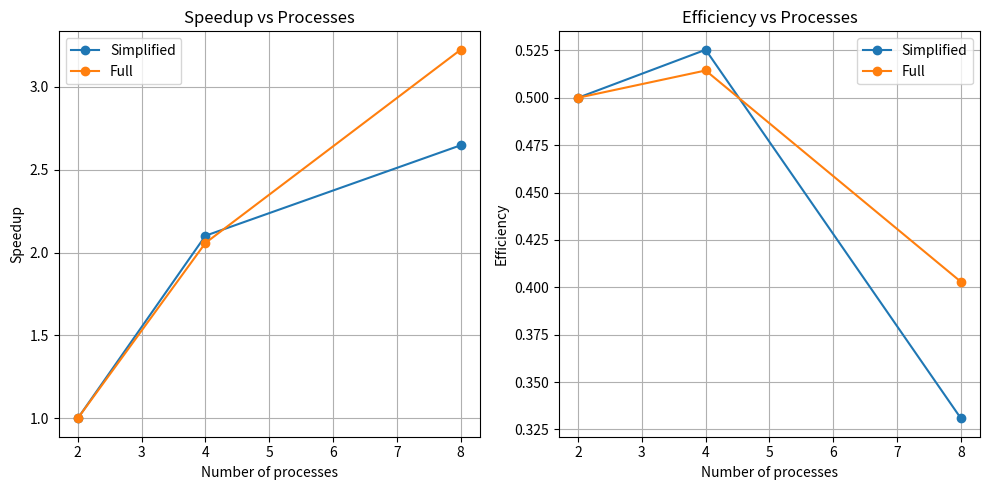

Write Python code to recreate this figure.
import matplotlib.pyplot as plt

# упрощённая версия
times_simple = [
    0.2925,           # 2 процесса
    0.1392,           # 4 процесса
    0.1105            # 8 процессов
]

# полная версия
times_full = [
    0.5006,           # 2 процесса
    0.2433,           # 4 процесса
    0.1553            # 8 процессов
]

processes = [2, 4, 8]

speedup_simple = [times_simple[0] / t for t in times_simple]
speedup_full   = [times_full[0] / t   for t in times_full]

eff_simple = [s/p for s, p in zip(speedup_simple, processes)]
eff_full   = [s/p for s, p in zip(speedup_full, processes)]

plt.figure(figsize=(10,5))

plt.subplot(1,2,1)
plt.plot(processes, speedup_simple, marker='o', label='Simplified')
plt.plot(processes, speedup_full, marker='o', label='Full')
plt.xlabel('Number of processes')
plt.ylabel('Speedup')
plt.title('Speedup vs Processes')
plt.grid(True)
plt.legend()

plt.subplot(1,2,2)
plt.plot(processes, eff_simple, marker='o', label='Simplified')
plt.plot(processes, eff_full, marker='o', label='Full')
plt.xlabel('Number of processes')
plt.ylabel('Efficiency')
plt.title('Efficiency vs Processes')
plt.grid(True)
plt.legend()

plt.tight_layout()
plt.savefig("cg_speedup_efficiency.png")
